Image classification data set "data" (cheikhahmedtidiane/atelier_prepa_donnees_images on GitHub). Class labels (6): cardboard, glass, metal, paper, plastic, trash.

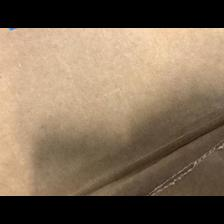
Label: cardboard

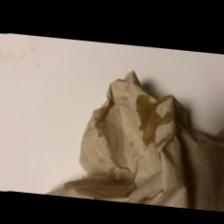
Label: trash

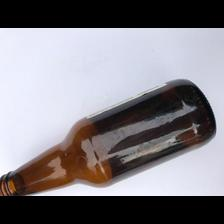
Label: glass

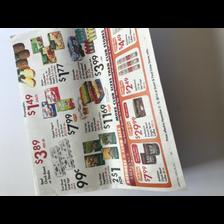
Label: paper

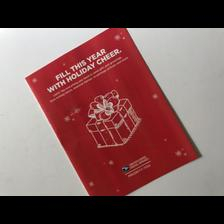
Label: paper

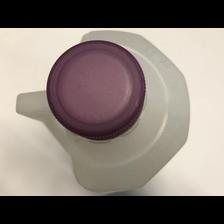
Label: plastic
